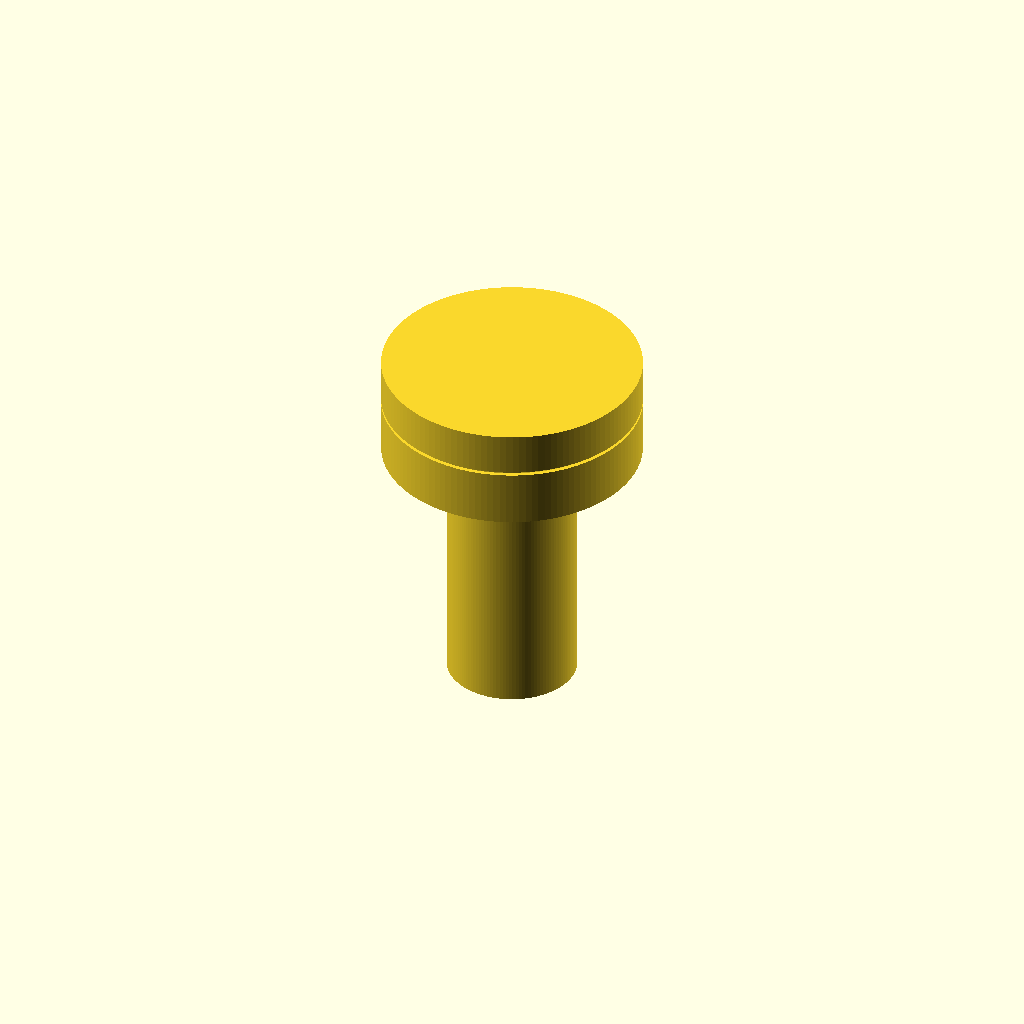
Cell 1 — every parameter at its default value.
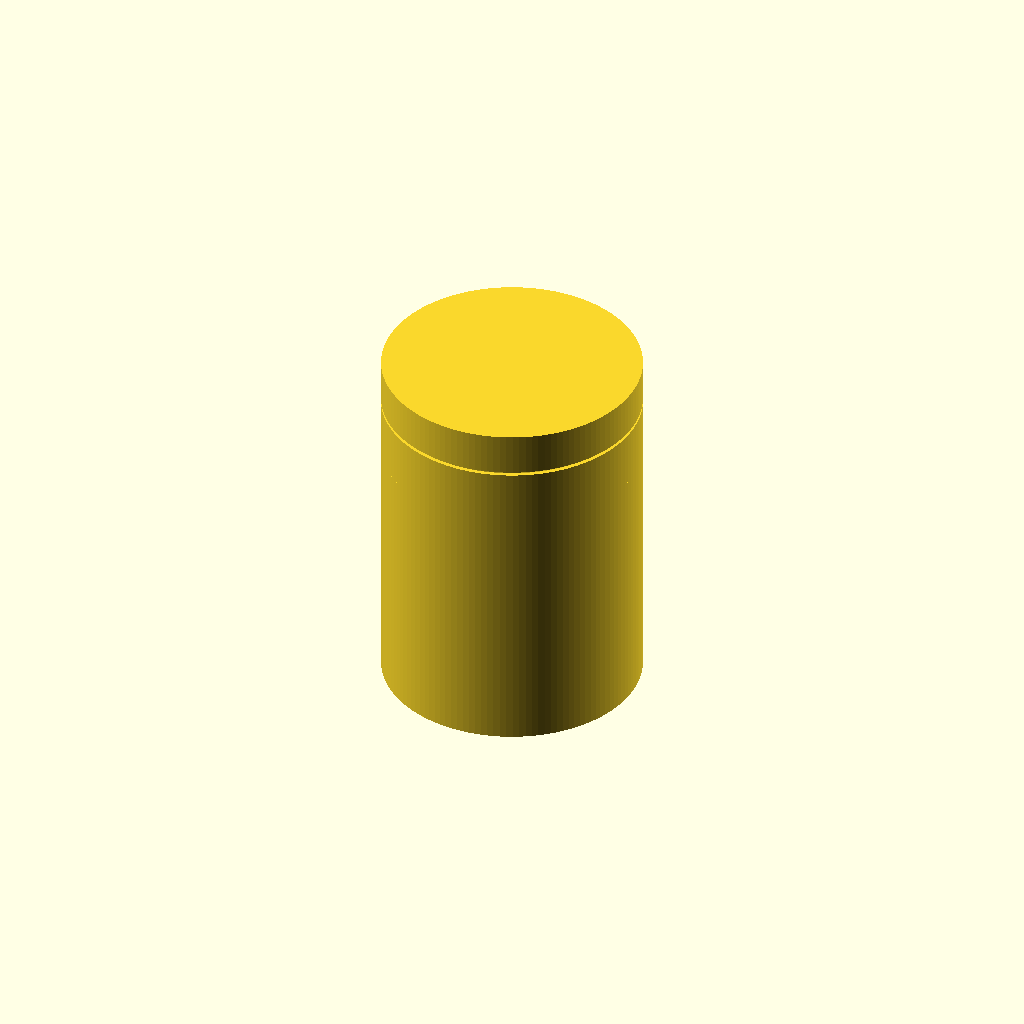
Cell 2: the same model with shaft_d = 10.
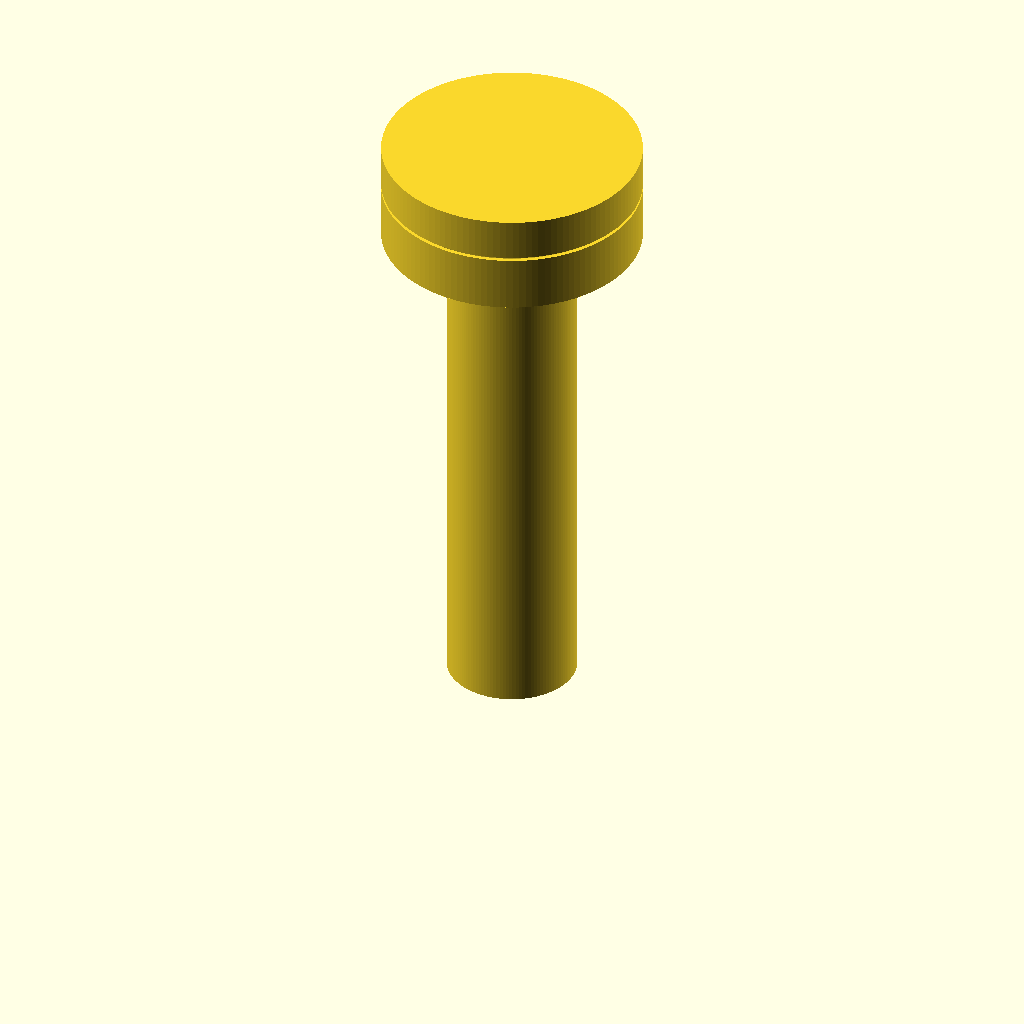
Cell 3: the same model with length = 20.
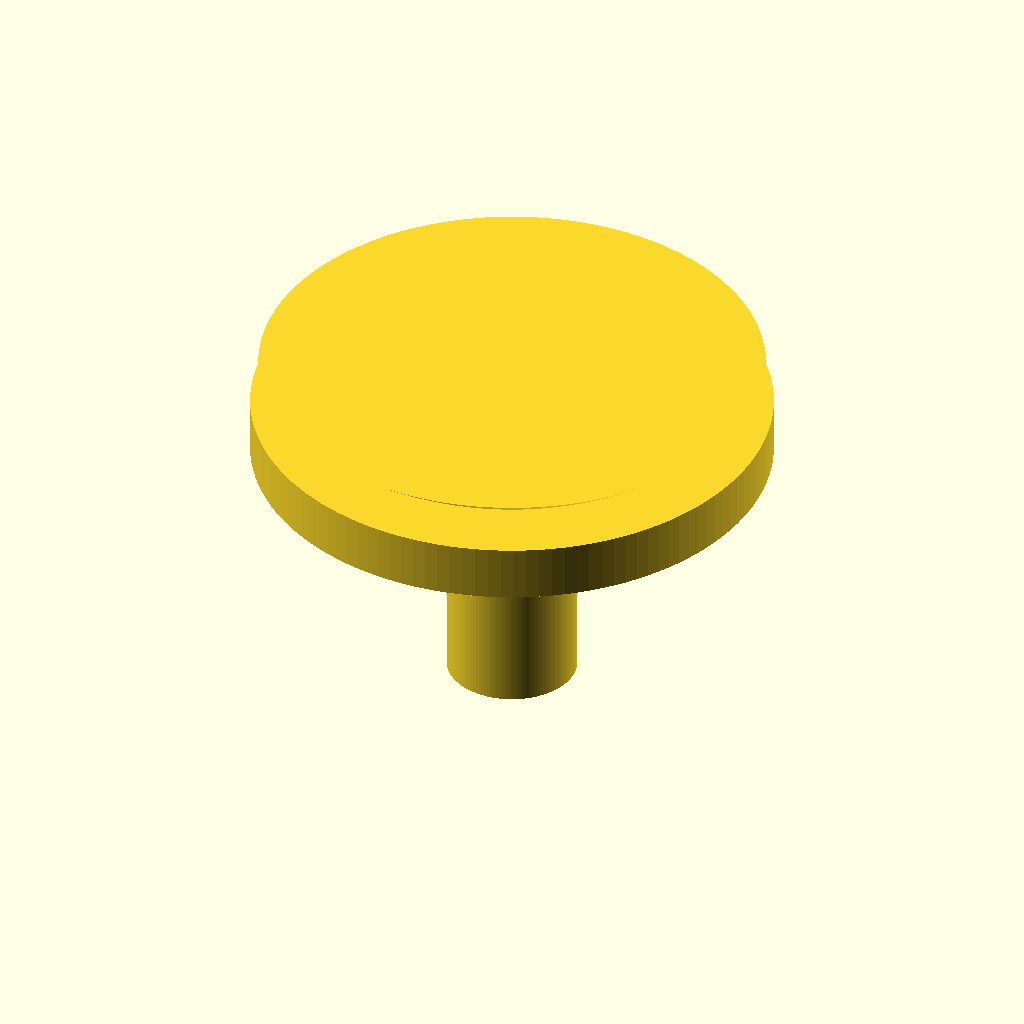
Cell 4 — head_d set to 20, the other parameters unchanged.
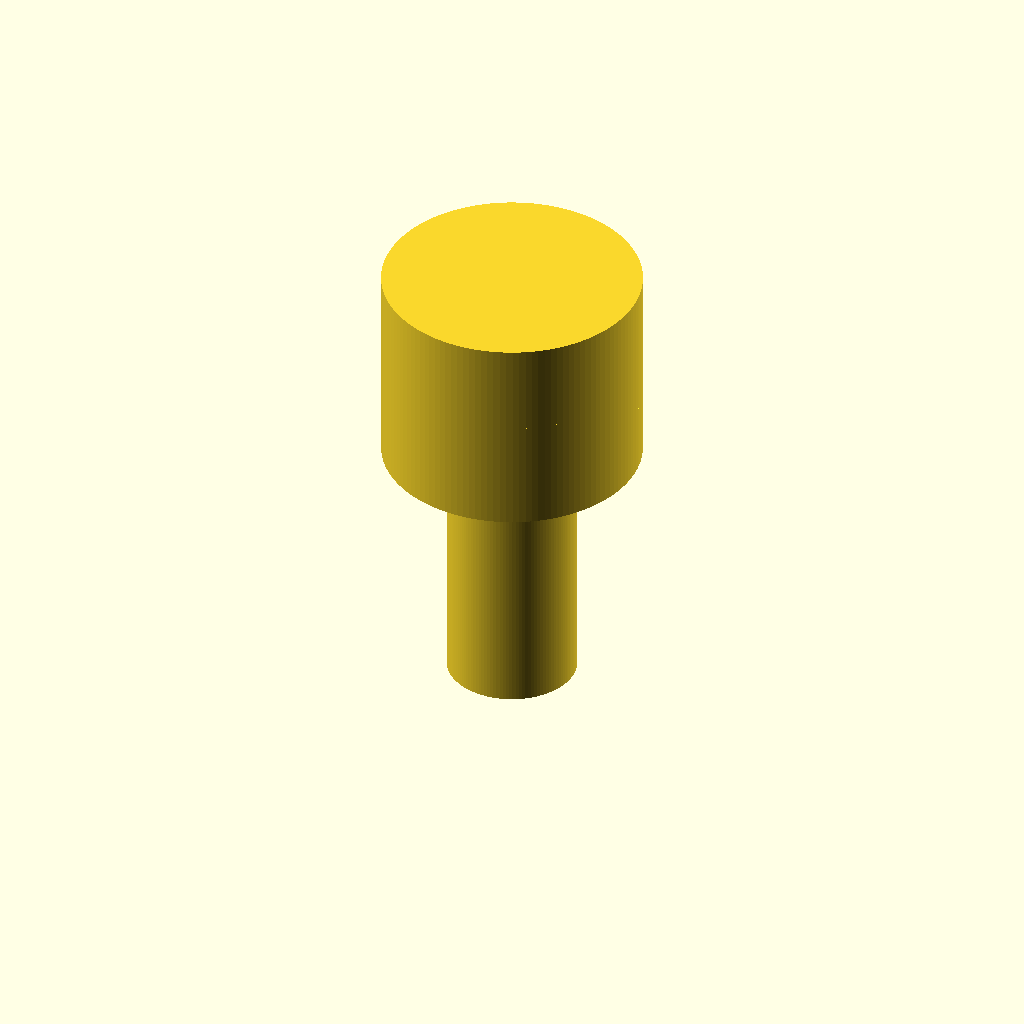
Cell 5: the same model with head_h = 7.9.
All cells are drawn from one camera (rotation 55°, 0°, 25°, orthographic, colour scheme Cornfield), so only the parameter changes between them.
OpenSCAD source file additional_study/matched_effort/results/direct_matched_calls/scad/screw__M5_pan_screw.scad:
$fn = 128;

// Parameters (mm)
shaft_d = 5.0;
length = 10.0;

head_d = 10.0;
head_h = 3.95;

// Simple pan head approximation: cylindrical head with a rounded top
module pan_head_screw(shaft_d, length, head_d, head_h) {
    union() {
        // Shaft
        cylinder(d = shaft_d, h = length);

        // Head (cylinder + spherical cap)
        translate([0, 0, length]) {
            union() {
                // Main head cylinder (leave some height for the dome)
                dome_h = min(head_h * 0.45, head_h - 0.2);
                cyl_h  = head_h - dome_h;

                cylinder(d = head_d, h = cyl_h);

                // Rounded top via intersection with a sphere (spherical cap)
                translate([0, 0, cyl_h]) {
                    // Choose a sphere radius that gives a gentle dome
                    R = head_d * 0.75;
                    intersection() {
                        translate([0, 0, R - dome_h])
                            sphere(r = R);
                        cylinder(d = head_d, h = dome_h);
                    }
                }
            }
        }
    }
}

pan_head_screw(shaft_d, length, head_d, head_h);
Customizer parameters (derived from the source; name, type, default, range or options):
shaft_d: number, default 5
length: number, default 10
head_d: number, default 10
head_h: number, default 3.95
